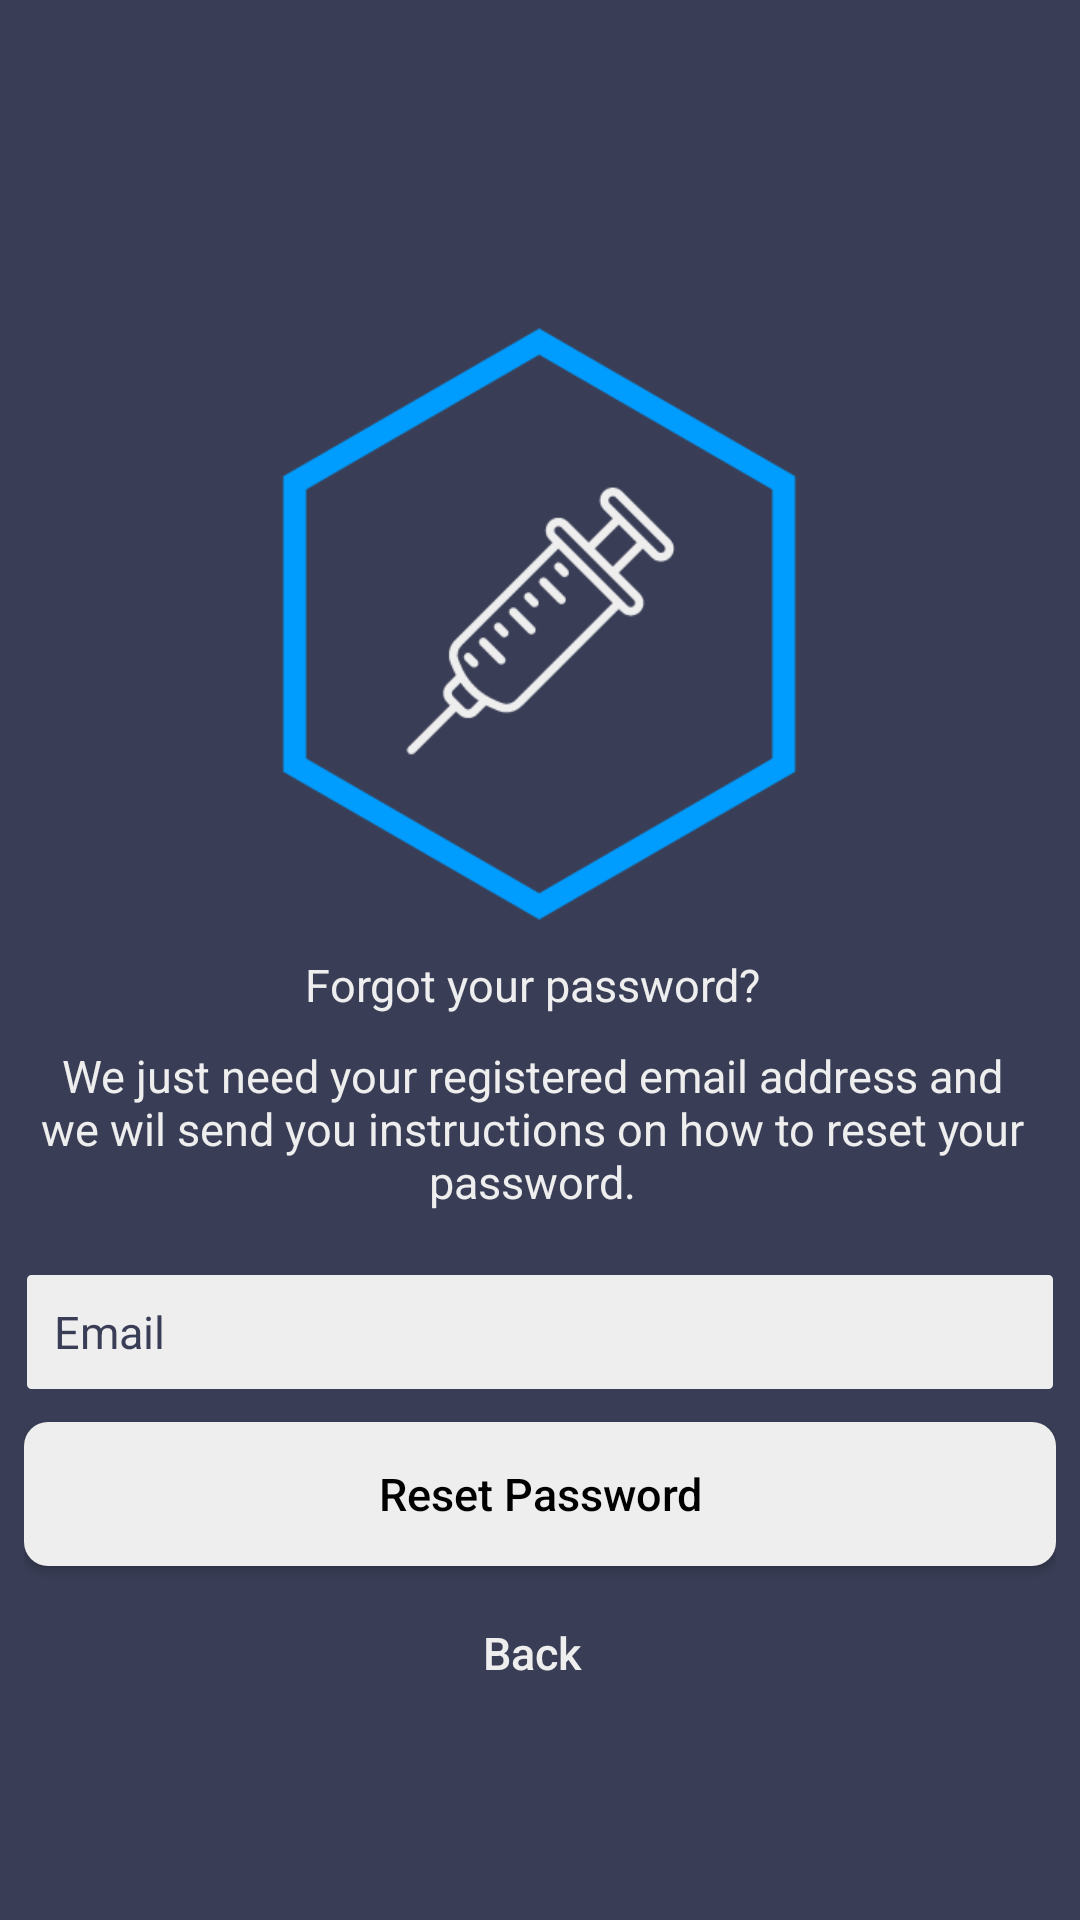

Layout XML and referenced resources for this Android screen:
<!-- AndroidManifest.xml: activity theme noActionbar -->
<!-- res/layout/activity_reset_password.xml -->
<?xml version="1.0" encoding="utf-8"?>
<androidx.constraintlayout.widget.ConstraintLayout xmlns:android="http://schemas.android.com/apk/res/android"
    xmlns:tools="http://schemas.android.com/tools"
    android:layout_width="match_parent"
    android:layout_height="match_parent"
    android:background="@color/colorPrimaryDark"
    tools:context=".MainSections.AuthenticationSection.ResetPasswordActivity">

    
    <LinearLayout
        android:layout_width="match_parent"
        android:layout_height="match_parent"
        android:orientation="vertical"
        android:layout_marginBottom="8dp"
        android:layout_marginEnd="8dp"
        android:layout_marginStart="8dp"
        android:layout_marginTop="8dp">

        
        <androidx.appcompat.widget.AppCompatImageView
            android:layout_width="match_parent"
            android:layout_height="200dp"
            android:layout_marginTop="100dp"
            android:layout_marginLeft="25dp"
            android:layout_marginRight="25dp"
            android:layout_gravity="center_horizontal"
            android:src="@drawable/logo_icon" />

        
        <TextView
            android:id="@+id/tv_forgot"
            android:paddingTop="10dp"
            android:layout_width="match_parent"
            android:layout_height="wrap_content"
            android:text="@string/forgot_your_password"
            android:gravity="center"
            android:background="@null"
            android:textAllCaps="false"
            android:textSize="15sp"
            android:textColor="@color/colorAccent"
            android:layout_marginEnd="5dp"/>

        
        <TextView
            android:id="@+id/tv_need"
            android:paddingTop="10dp"
            android:layout_width="match_parent"
            android:layout_height="wrap_content"
            android:text="@string/we_just_need_your_registered_email_address_and_we_wil_send_you_instructions_on_how_to_reset_your_password"
            android:gravity="center"
            android:background="@null"
            android:textAllCaps="false"
            android:textSize="15sp"
            android:textColor="@color/colorAccent"
            android:layout_marginEnd="5dp"/>

        
        <EditText
            android:layout_width="match_parent"
            android:layout_height="40dp"
            android:id="@+id/et_email"
            android:layout_marginTop="20dp"
            android:background="@drawable/textbox_background"
            android:hint="@string/email"
            android:inputType="textEmailAddress"
            android:maxLines="1"
            android:singleLine="false"
            android:textColor="@color/colorPrimaryDark"
            android:textColorHint="@color/colorPrimaryDark"
            android:paddingStart="10dp"
            android:paddingEnd="10dp"
            android:textSize="15sp"
            android:importantForAutofill="no" />

        
        <Button
            android:id="@+id/btn_reset"
            android:layout_marginTop="10dp"
            android:layout_width="match_parent"
            android:layout_height="wrap_content"
            android:textAlignment="center"
            android:background="@drawable/secondary_button_background"
            android:textAllCaps="false"
            android:textSize="15sp"
            android:textColor="@android:color/black"
            android:text="@string/reset_password"/>

        
        <Button
            android:id="@+id/btn_back"
            android:layout_width="match_parent"
            android:layout_height="wrap_content"
            android:layout_marginTop="5dp"
            android:textAlignment="center"
            android:background="@null"
            android:textAllCaps="false"
            android:textSize="15sp"
            android:textColor="@color/colorAccent"
            android:layout_marginEnd="5dp"
            android:text="@string/back"/>
    </LinearLayout>
</androidx.constraintlayout.widget.ConstraintLayout>
<!-- resources referenced by this layout -->
<resources>
  <color name="colorAccent">#EEEEEE </color>
  <color name="colorPrimaryDark">#393E56 </color>
  <!-- drawable logo_icon: png bitmap (drawable, 6862 bytes) -->
  <!-- drawable secondary_button_background (drawable) -->
  <?xml version="1.0" encoding="utf-8"?>
  <shape xmlns:android="http://schemas.android.com/apk/res/android">
      <solid android:color="@color/colorAccent"/>
      <corners android:radius="8dp"/>
      <padding android:left="0dip" android:top="0dip"
          android:right="0dip" android:bottom="0dip" />
  </shape>
  <!-- drawable textbox_background (drawable) -->
  <?xml version="1.0" encoding="utf-8"?>
  <shape xmlns:android="http://schemas.android.com/apk/res/android">
      <solid android:color="@color/colorAccent"/>
      <corners android:radius="2dp"/>
      <padding android:left="0dip" android:top="0dip"
          android:right="0dip" android:bottom="0dip" />
      <stroke
          android:width="1dp"
          android:color="@color/colorPrimaryDark"/>
  </shape>
  <string name="back">Back</string>
  <string name="email">Email</string>
  <string name="forgot_your_password">Forgot your password?</string>
  <string name="reset_password">Reset Password</string>
  <string name="we_just_need_your_registered_email_address_and_we_wil_send_you_instructions_on_how_to_reset_your_password">We just need your registered email address and we wil send you instructions on how to reset your password.</string>
  <style name="noActionbar" parent="Theme.AppCompat.Light.NoActionBar">
          <item name="colorPrimary">@color/colorPrimary</item>
          <item name="colorPrimaryDark">@color/colorPrimaryDark</item>
          <item name="colorAccent">@color/colorAccent</item>
      </style>
  <color name="colorPrimary">#009DFF</color>
</resources>
